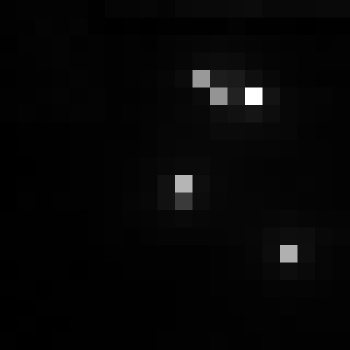

Values plotted in this chart, from the file beside it:
, xmin, ymin, lat, lon, area, perimeter, max_nanowatts, min_nanowatts, moonlight_illumination, clear_sky_confidence, mean_nanowatts
0, 725, 3000, -3.866, -3.866, 2.0, 0.0, 45.37, 0.3457, 11.82, 0.0, 2.002
